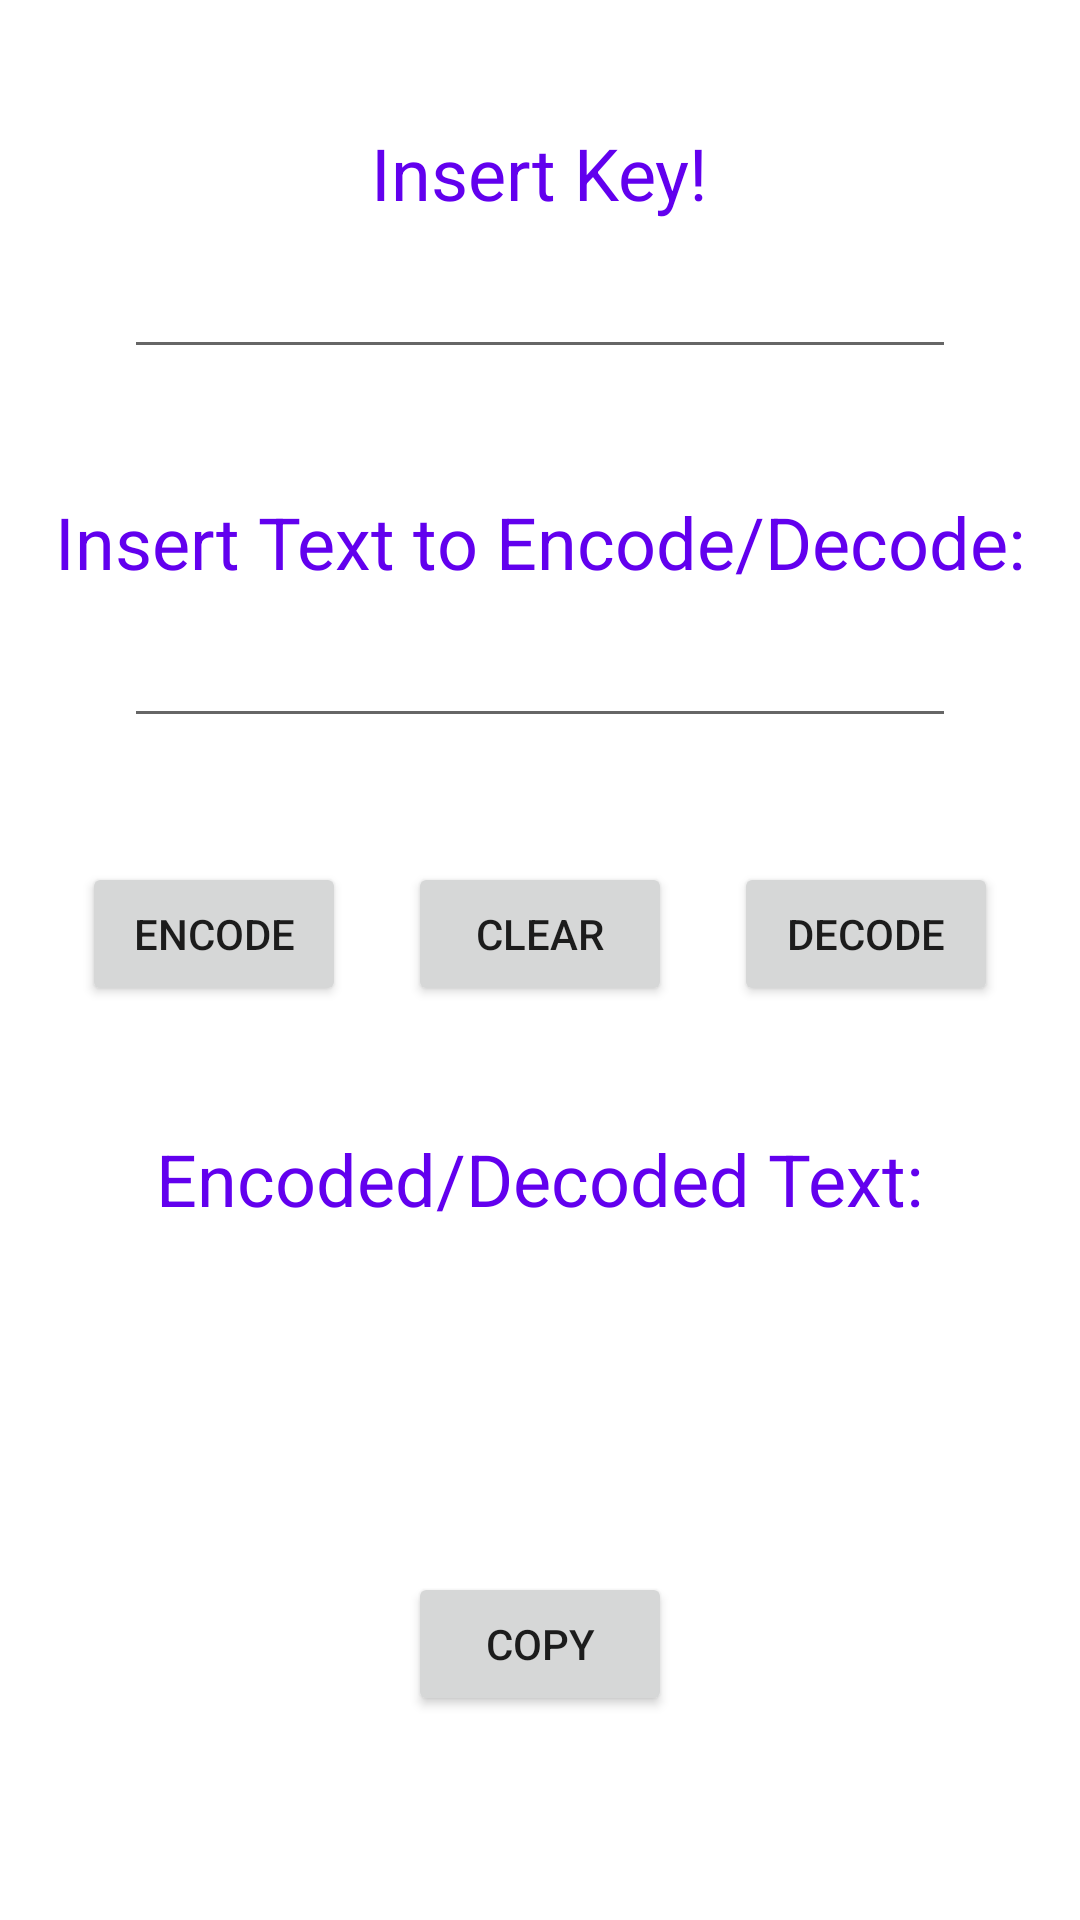

Layout XML and referenced resources for this Android screen:
<!-- AndroidManifest.xml: application theme Theme.ClassicCipher -->
<!-- res/layout/activity_main.xml -->
<?xml version="1.0" encoding="utf-8"?>
<LinearLayout xmlns:android="http://schemas.android.com/apk/res/android"
    xmlns:tools="http://schemas.android.com/tools"
    android:layout_width="match_parent"
    android:layout_height="match_parent"
    android:orientation="vertical"
    tools:context=".MainActivity">

    <TextView
        android:layout_width="wrap_content"
        android:layout_height="wrap_content"
        android:layout_gravity="center"
        android:layout_marginTop="20pt"
        android:text="@string/title_key"
        android:textSize="24sp"
        android:textColor="@color/design_default_color_primary"/>

    <EditText
        android:id="@+id/inputKey"
        android:layout_width="match_parent"
        android:layout_height="wrap_content"
        android:layout_gravity="center"
        android:layout_marginStart="20pt"
        android:layout_marginEnd="20pt"
        android:inputType="number"
        android:autofillHints="1"
        android:textSize="24sp"
        android:textAlignment="center"
        tools:ignore="LabelFor" />

    <TextView
        android:layout_width="wrap_content"
        android:layout_height="wrap_content"
        android:layout_gravity="center"
        android:layout_marginTop="20pt"
        android:text="@string/title_input"
        android:textSize="24sp"
        android:textColor="@color/design_default_color_primary"/>

    <EditText
        android:id="@+id/inputText"
        android:layout_width="match_parent"
        android:layout_height="wrap_content"
        android:layout_marginStart="20pt"
        android:layout_marginEnd="20pt"
        android:inputType="text"
        android:autofillHints="Bagus loves Mita and Adri"
        android:textSize="24sp"
        android:textAlignment="center"
        tools:ignore="LabelFor" />
    
    <LinearLayout
        android:layout_width="wrap_content"
        android:layout_height="wrap_content"
        android:orientation="horizontal"
        android:layout_gravity="center_horizontal"
        android:layout_marginTop="20pt">
        
        <Button
            android:id="@+id/encodeButton"
            android:layout_width="wrap_content"
            android:layout_height="wrap_content"
            android:layout_marginEnd="10pt"
            android:text="@string/encode"
            tools:ignore="ButtonStyle" />

        <Button
            android:id="@+id/clearButton"
            android:layout_width="wrap_content"
            android:layout_height="wrap_content"
            android:layout_gravity="center_horizontal"
            android:text="@string/clear"
            tools:ignore="ButtonStyle" />

        <Button
            android:id="@+id/decodeButton"
            android:layout_width="wrap_content"
            android:layout_height="wrap_content"
            android:layout_marginStart="10pt"
            android:text="@string/decode"
            tools:ignore="ButtonStyle" />

    </LinearLayout>

    <TextView
        android:layout_width="wrap_content"
        android:layout_height="wrap_content"
        android:layout_gravity="center"
        android:layout_marginTop="20pt"
        android:text="@string/title_output"
        android:textSize="24sp"
        android:textColor="@color/design_default_color_primary"/>

    <TextView
        android:id="@+id/outputText"
        android:layout_width="match_parent"
        android:layout_height="wrap_content"
        android:layout_marginTop="20pt"
        android:layout_marginStart="20pt"
        android:layout_marginEnd="20pt"
        android:layout_marginBottom="20pt"
        android:textSize="24sp"
        android:textAlignment="center"/>

    <Button
        android:id="@+id/copyButton"
        android:layout_width="wrap_content"
        android:layout_height="wrap_content"
        android:layout_gravity="center"
        android:text="@string/copy"
        tools:ignore="ButtonStyle" />

</LinearLayout>
<!-- resources referenced by this layout -->
<resources>
  <string name="clear">Clear</string>
  <string name="copy">Copy</string>
  <string name="decode">Decode</string>
  <string name="encode">Encode</string>
  <string name="title_input">Insert Text to Encode/Decode:</string>
  <string name="title_key">Insert Key!</string>
  <string name="title_output">Encoded/Decoded Text:</string>
  <style name="Theme.ClassicCipher" parent="Theme.MaterialComponents.DayNight.DarkActionBar">
          
          <item name="colorPrimary">@color/purple_500</item>
          <item name="colorPrimaryVariant">@color/purple_700</item>
          <item name="colorOnPrimary">@color/white</item>
          
          <item name="colorSecondary">@color/teal_200</item>
          <item name="colorSecondaryVariant">@color/teal_700</item>
          <item name="colorOnSecondary">@color/black</item>
          
          <item name="android:statusBarColor" tools:targetApi="l">?attr/colorPrimaryVariant</item>
          
      </style>
  <!-- not gathered from this repository: default colours our renderer supplied (Android Studio template values) -->
  <color name="purple_500">#FF6200EE</color>
  <color name="purple_700">#FF3700B3</color>
  <color name="teal_200">#FF03DAC5</color>
  <color name="teal_700">#FF018786</color>
  <color name="black">#FF000000</color>
  <color name="white">#FFFFFFFF</color>
</resources>
